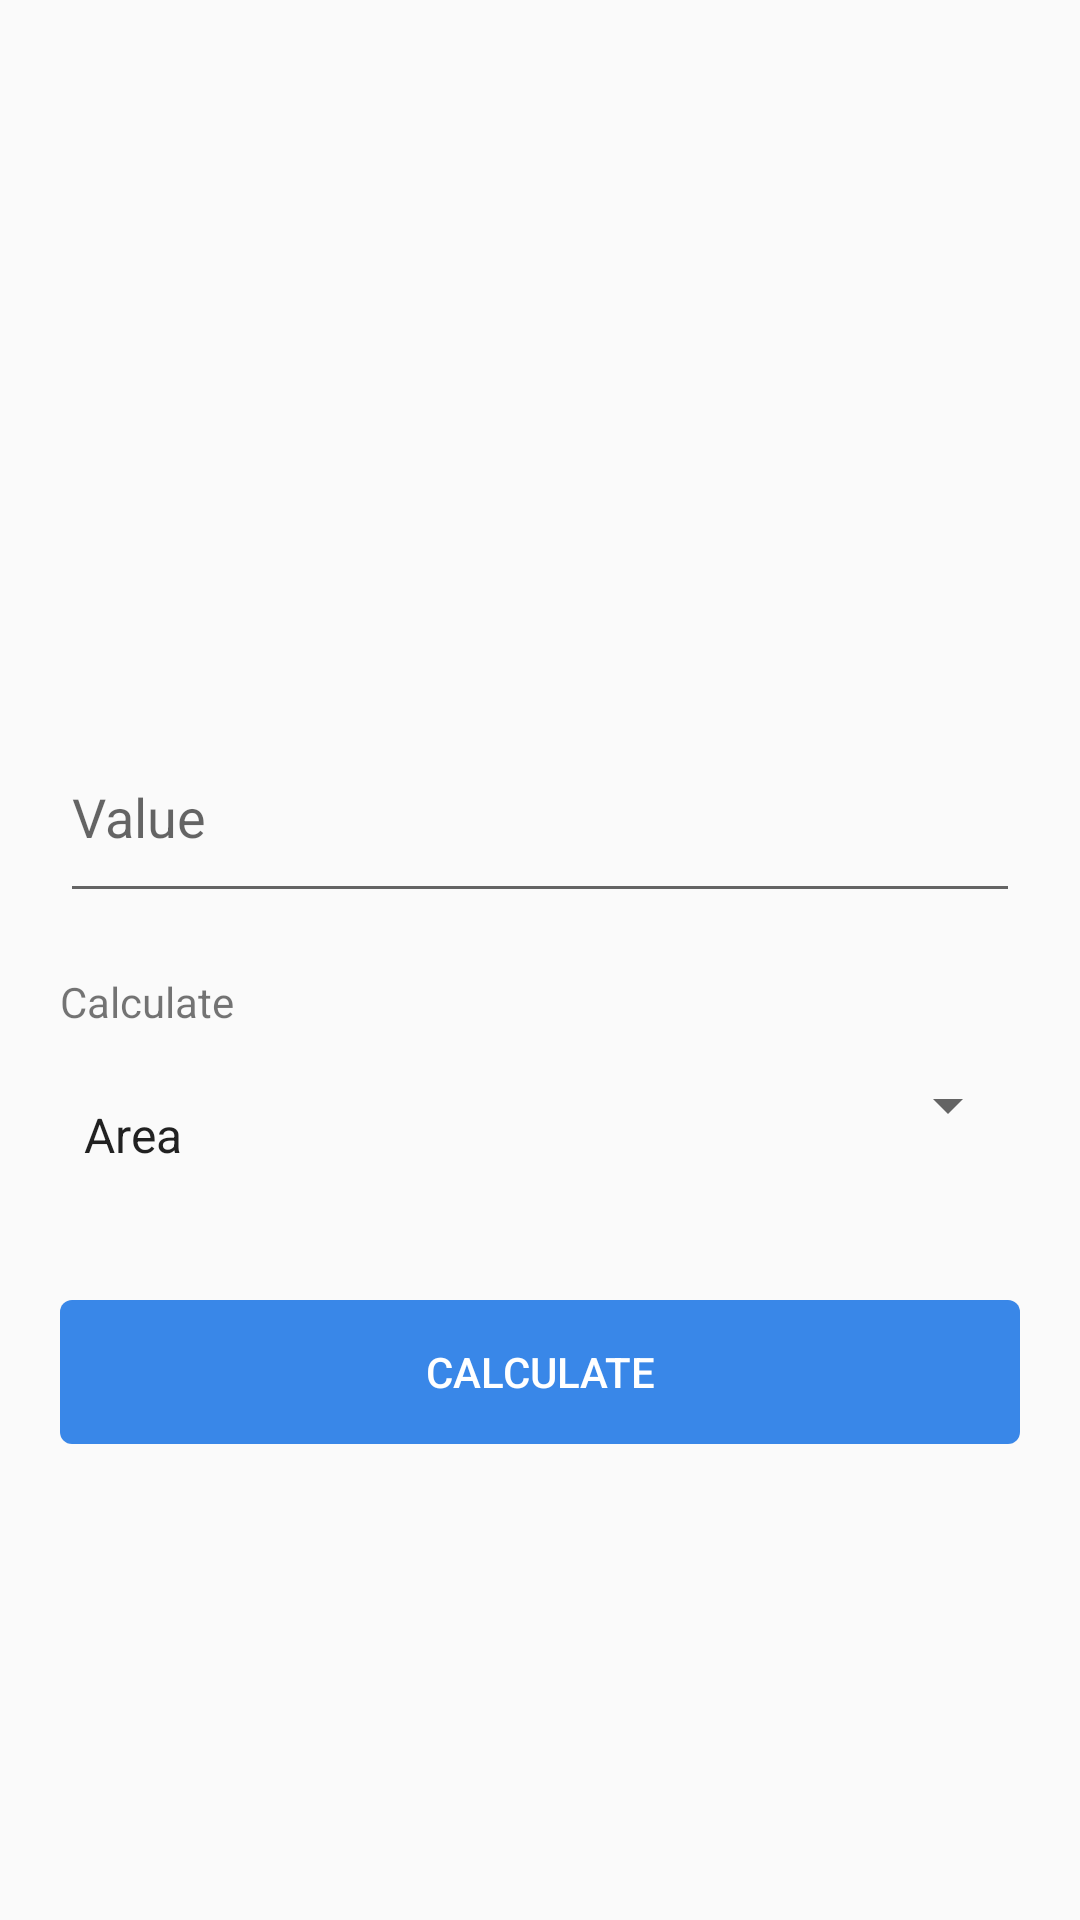

Write the Android layout XML for this screen, with the resource values it uses.
<!-- AndroidManifest.xml: application theme AppTheme -->
<!-- res/layout/circle.xml -->
<?xml version="1.0" encoding="utf-8"?>
<ScrollView xmlns:android="http://schemas.android.com/apk/res/android"
    xmlns:app="http://schemas.android.com/apk/res-auto"
    android:layout_width="match_parent"
    android:layout_height="match_parent"
    android:orientation="horizontal"
    android:padding="20dip">

    <LinearLayout
        android:orientation="vertical"
        android:layout_width="match_parent"
        android:layout_height="wrap_content"
        android:paddingTop="40dip">
        <LinearLayout
            android:layout_width="fill_parent"
            android:layout_height="wrap_content"
            android:orientation="vertical"
            android:paddingBottom="30dip"
            android:paddingTop="20dip">


            <ImageView
                android:id="@+id/imageView"
                android:layout_width="140dip"
                android:layout_height="140dip"
                android:scaleType="fitXY"
                android:layout_gravity="center_horizontal"
                app:srcCompat="@drawable/circle2"/>
        </LinearLayout>

    <EditText
        android:id="@+id/editText1"
        android:singleLine="true"
        android:layout_width="match_parent"
        android:layout_height="wrap_content"
        android:hint="@string/value"
        android:inputType="numberDecimal|numberSigned"
        android:paddingBottom="20dip"/>

        <LinearLayout
            android:layout_width="match_parent"
            android:layout_height="wrap_content"
            android:orientation="horizontal" >

            <TextView
                android:paddingTop="20dip"
                android:text="@string/cal"
                android:layout_height="wrap_content"
                android:layout_width="wrap_content"
                android:layout_gravity="left"/>
        </LinearLayout>
    <Spinner
        android:id="@+id/spinner2"
        android:layout_width="match_parent"
        android:layout_height="50sp"
        android:paddingTop="20dip"
        android:drawSelectorOnTop="true"
        android:entries="@array/circle" />

    <Button
        android:id="@+id/button2"
        android:layout_width="match_parent"
        android:layout_height="wrap_content"
        android:layout_marginTop="40dp"
        android:background="@drawable/button"
        android:text="@string/cal"
        android:textColor="#FFFFFF" />

</LinearLayout>
</ScrollView>
<!-- resources referenced by this layout -->
<resources>
  <string-array name="circle">
          <item>Area</item>
          <item>Circumference</item>
          <item>Diameter</item>
          <item>Radius</item>
      </string-array>
  <!-- drawable button (drawable) -->
  <?xml version="1.0" encoding="utf-8"?>
  <shape xmlns:android="http://schemas.android.com/apk/res/android" android:shape="rectangle" >
      <corners
          android:radius="4dp"
          />
      <gradient
          android:centerX="90%"
          android:centerColor="#3987e8"
          android:startColor="#3987e8"
          android:endColor="#3987e8"
          android:type="linear"
          />
      <padding
          android:left="0dp"
          android:top="0dp"
          android:right="0dp"
          android:bottom="0dp"
  
          />
  
      <stroke
          android:width="0dp"
          android:color="#3987e8"
          />
  
  
  
  
  </shape>
  <string name="cal">Calculate</string>
  <string name="value">Value</string>
  <style name="AppTheme" parent="Theme.AppCompat.Light.DarkActionBar">
          
          <item name="colorPrimary">@color/colorPrimary</item>
          <item name="colorPrimaryDark">@color/colorPrimaryDark</item>
          <item name="colorAccent">@color/colorAccent</item>
      </style>
  <color name="colorPrimary">#3987e8</color>
  <color name="colorPrimaryDark">#3987e8</color>
  <color name="colorAccent">#3987e8</color>
</resources>
